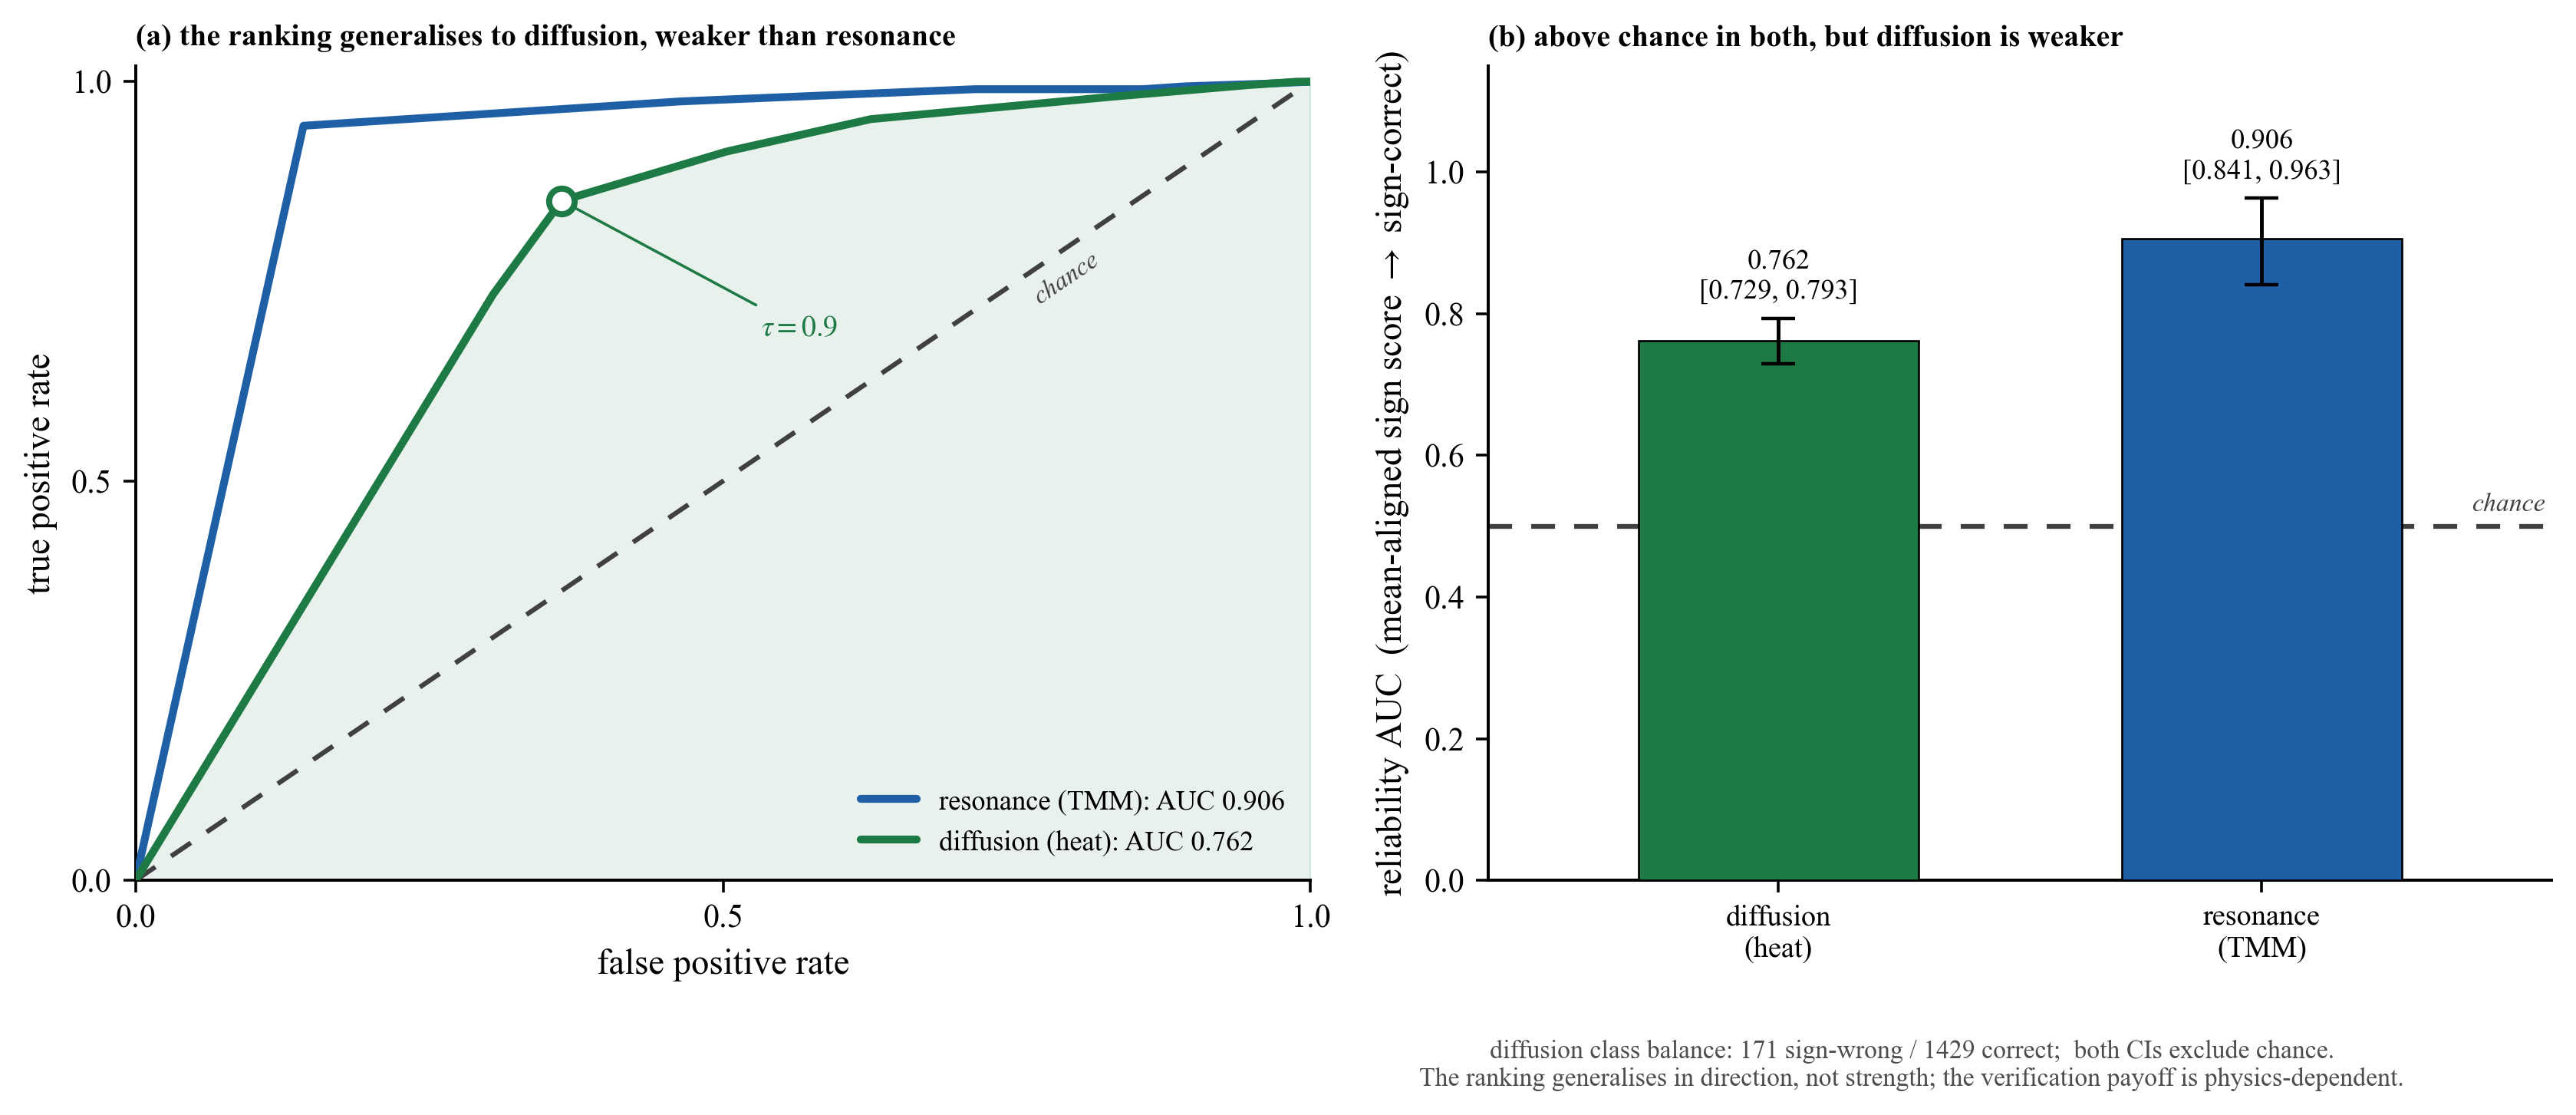

Write Python code to recreate this figure.
# -*- coding: utf-8 -*-
"""External-domain ROC comparison using the revised mean-aligned sign score."""
import os

os.environ['KMP_DUPLICATE_LIB_OK'] = 'TRUE'

import numpy as np
import matplotlib as mpl

mpl.use('Agg')
import matplotlib.pyplot as plt
from matplotlib.transforms import offset_copy
from sklearn.metrics import roc_curve, roc_auc_score

mpl.rcParams.update({
    'font.family': 'serif',
    'font.serif': ['Times New Roman'],
    'mathtext.fontset': 'stix',
    'pdf.fonttype': 42,
    'ps.fonttype': 42,
    'axes.spines.top': False,
    'axes.spines.right': False,
    'axes.labelsize': 10.5,
    'xtick.labelsize': 9.5,
    'ytick.labelsize': 9.5,
    'legend.fontsize': 8.5,
    'axes.linewidth': 0.9,
})

DIR = os.path.dirname(os.path.abspath(__file__))
GRN = '#1e7a45'
SIG = '#1f5fa6'
REF = '#404040'
REF_DASH = (0, (5, 4))


def find_member_archive(filename):
    candidates = [
        os.path.join(DIR, filename),
        os.path.join(DIR, '..', filename),
        os.path.join(DIR, '..', '..', 'reproducibility_update', filename),
    ]
    path = next((p for p in candidates if os.path.exists(p)), None)
    if path is None:
        raise FileNotFoundError(filename)
    return path


def operational_arrays(filename):
    """Return mean-aligned agreement and correctness for one benchmark."""
    d = np.load(find_member_archive(filename))
    g_members = d['member_gradients']
    g_mean = g_members.mean(axis=1)
    g_ref = d['reference_gradients']
    score = (np.sign(g_members) == np.sign(g_mean)[:, None, :]).mean(axis=1)
    correct = (np.sign(g_mean) == np.sign(g_ref)).astype(int)
    return score.ravel(), correct.ravel()


sa_t, cor_t = operational_arrays('external_members_tmm_easy.npz')
sa_p, cor_p = operational_arrays('external_members_heat_poisson_stressed.npz')
auc_t = float(roc_auc_score(cor_t, sa_t))
auc_p = float(roc_auc_score(cor_p, sa_p))
tau = 0.9
nw = int((cor_p == 0).sum())
nc = int((cor_p == 1).sum())

# Query-clustered 95% CIs reported in the revised manuscript.
lo_t, hi_t = 0.841, 0.963
lo_p, hi_p = 0.729, 0.793

fig, (a, b) = plt.subplots(
    1, 2, figsize=(10.6, 4.2), gridspec_kw={'width_ratios': [1.05, 0.95]}
)

# (a) ROC curves.
fpr_t, tpr_t, _ = roc_curve(cor_t, sa_t)
fpr_p, tpr_p, thr_p = roc_curve(cor_p, sa_p)
a.plot([0, 1], [0, 1], color=REF, linestyle=REF_DASH, lw=1.4, zorder=2)
a.plot(
    fpr_t, tpr_t, '-', color=SIG, lw=2.3, zorder=3,
    solid_capstyle='round', label=f'resonance (TMM): AUC {auc_t:.3f}'
)
a.fill_between(fpr_p, tpr_p, color=GRN, alpha=0.10, zorder=1)
a.plot(
    fpr_p, tpr_p, '-', color=GRN, lw=2.3, zorder=4,
    solid_capstyle='round', label=f'diffusion (heat): AUC {auc_p:.3f}'
)
j = int(np.argmin(np.abs(thr_p - tau)))
a.plot(fpr_p[j], tpr_p[j], 'o', ms=7.5, mfc='white', mec=GRN, mew=1.8, zorder=5)
a.annotate(
    rf'$\tau={tau}$', xy=(fpr_p[j], tpr_p[j]),
    xytext=(fpr_p[j] + 0.17, tpr_p[j] - 0.16), fontsize=8.5,
    color=GRN, va='center', arrowprops=dict(arrowstyle='-', color=GRN, lw=0.8)
)
a.set_xlabel('false positive rate')
a.set_ylabel('true positive rate')
a.set_xlim(0, 1)
a.set_ylim(0, 1.02)
a.set_xticks([0, 0.5, 1])
a.set_yticks([0, 0.5, 1])
a.legend(loc='lower right', frameon=False, fontsize=8.2)
a.set_title(
    '(a) the ranking generalises to diffusion, weaker than resonance',
    loc='left', fontsize=9.0, fontweight='bold'
)

# (b) query-clustered intervals.
labels = ['diffusion\n(heat)', 'resonance\n(TMM)']
aucs = [auc_p, auc_t]
los = [lo_p, lo_t]
his = [hi_p, hi_t]
cols = [GRN, SIG]
xb = np.arange(2)
b.bar(xb, aucs, color=cols, edgecolor='k', lw=0.6, width=0.58, zorder=3)
b.errorbar(
    xb, aucs,
    yerr=[np.array(aucs) - np.array(los), np.array(his) - np.array(aucs)],
    fmt='none', ecolor='k', elinewidth=1.1, capsize=5, zorder=5
)
for i, (value, lo, hi) in enumerate(zip(aucs, los, his)):
    b.text(
        i, hi + 0.02, f'{value:.3f}\n[{lo:.3f}, {hi:.3f}]',
        ha='center', va='bottom', fontsize=8.2
    )
b.axhline(0.5, color=REF, linestyle=REF_DASH, lw=1.4, zorder=2)
trb = offset_copy(b.get_yaxis_transform(), fig=fig, x=-2, y=3, units='points')
b.text(
    1.0, 0.5, 'chance', transform=trb, ha='right', va='bottom',
    fontsize=7.6, color=REF, style='italic'
)
b.set_xticks(xb)
b.set_xticklabels(labels, fontsize=8.6)
b.set_ylabel(r'reliability AUC  (mean-aligned sign score $\to$ sign-correct)')
b.set_ylim(0.0, 1.15)
b.set_xlim(-0.6, 1.6)
b.set_title(
    '(b) above chance in both, but diffusion is weaker',
    loc='left', fontsize=9.0, fontweight='bold'
)

fig.text(
    0.74, -0.02,
    f'diffusion class balance: {nw} sign-wrong / {nc} correct;  '
    f'both CIs exclude chance.\nThe ranking generalises in direction, not strength; '
    f'the verification payoff is physics-dependent.',
    fontsize=7.6, va='top', ha='center', color='0.3'
)

fig.tight_layout()
fig.canvas.draw()
p0 = a.transData.transform((0.0, 0.0))
p1 = a.transData.transform((1.0, 1.0))
ang = float(np.degrees(np.arctan2(p1[1] - p0[1], p1[0] - p0[0])))
rad = np.radians(ang)
gap = 4.0
chk = offset_copy(
    a.transData, fig=fig, x=gap * np.sin(rad), y=-gap * np.cos(rad), units='points'
)
a.text(
    0.78, 0.78, 'chance', transform=chk, rotation=ang,
    rotation_mode='anchor', ha='center', va='top', fontsize=7.6,
    color=REF, fontstyle='italic', zorder=6
)

for ext in ('pdf', 'png'):
    fig.savefig(os.path.join(DIR, f'fig_extdomain.{ext}'), dpi=320, bbox_inches='tight')
print(
    f'wrote fig_extdomain.pdf/.png ; heat AUC {auc_p:.3f} '
    f'[{lo_p:.3f}, {hi_p:.3f}] ({nw} wrong / {nc} correct) vs '
    f'TMM AUC {auc_t:.3f} [{lo_t:.3f}, {hi_t:.3f}]'
)
